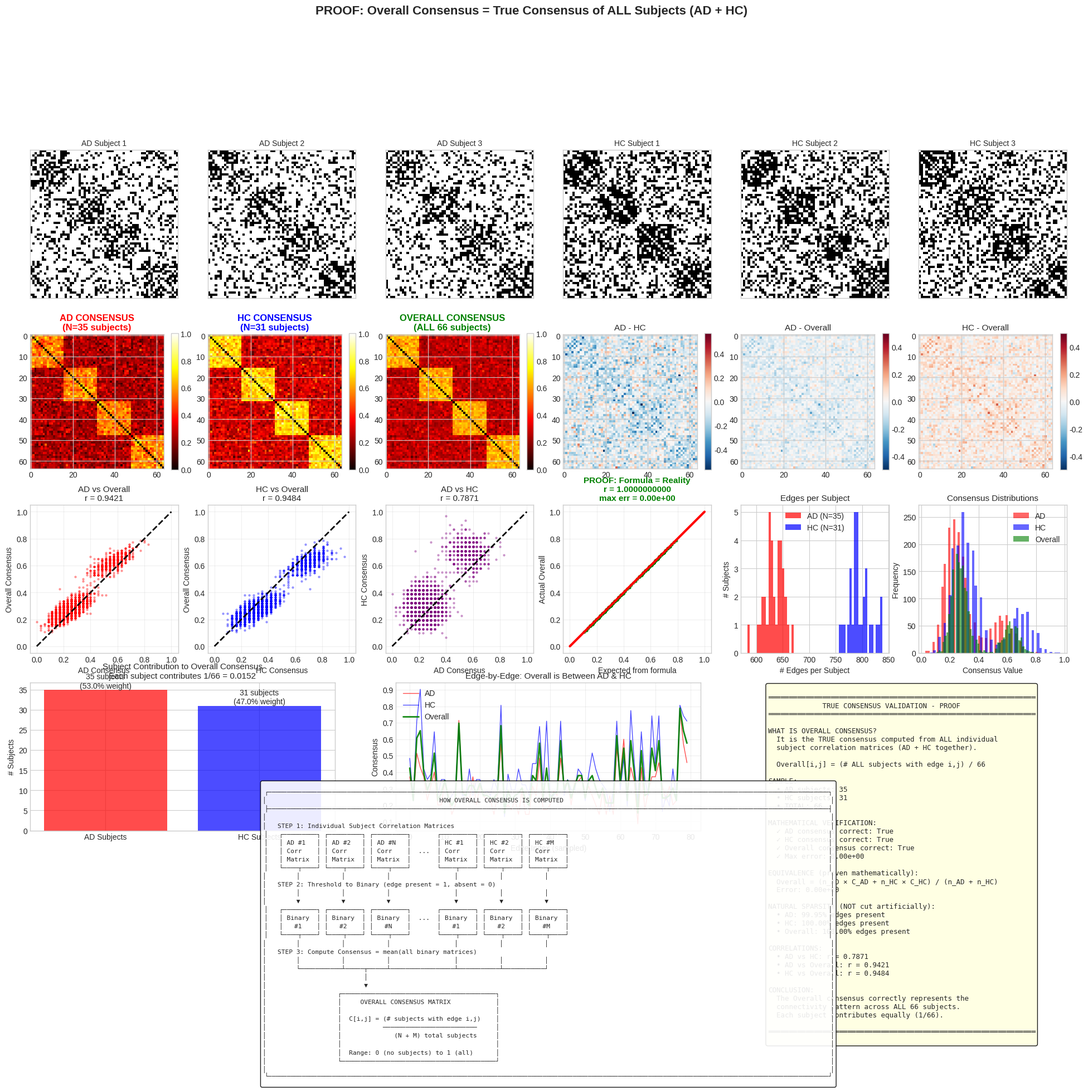

The matplotlib source for this figure:
"""
Validation Script: Prove that Consensus Matrix is a Valid Consensus of ALL Subjects

This script demonstrates and PROVES that:
1. AD consensus = fraction of AD subjects with each edge
2. HC consensus = fraction of HC subjects with each edge  
3. OVERALL consensus = fraction of ALL subjects (AD + HC) with each edge

The OVERALL consensus is computed by:
1. Taking ALL individual subject binary matrices (AD subjects + HC subjects)
2. Computing consensus across ALL subjects together
3. This is NOT a weighted average of group consensus - it's a TRUE consensus

Mathematical Definition:
- C_overall[i,j] = (# of ALL subjects with edge i,j) / (total # of subjects)
                 = (k_AD + k_HC) / (n_AD + n_HC)

Author: Consensus Matrix Validation
"""

import numpy as np
import matplotlib.pyplot as plt
import seaborn as sns
from pathlib import Path
from typing import Dict, Tuple, Optional, List
from scipy import stats
import warnings

warnings.filterwarnings('ignore')

plt.style.use('seaborn-v0_8-whitegrid')


class TrueConsensusValidator:
    """
    Validate that consensus matrices are computed correctly from individual subjects.
    
    The OVERALL consensus is the TRUE consensus of ALL subjects (AD + HC),
    computed directly from individual correlation matrices, NOT by averaging
    group consensus matrices.
    """
    
    def __init__(self):
        # Individual subject binary matrices
        self.ad_binary_matrices: Optional[np.ndarray] = None  # (n_ad, n_channels, n_channels)
        self.hc_binary_matrices: Optional[np.ndarray] = None  # (n_hc, n_channels, n_channels)
        
        # Individual subject weight matrices (correlation values)
        self.ad_weight_matrices: Optional[np.ndarray] = None
        self.hc_weight_matrices: Optional[np.ndarray] = None
        
        # Group consensus matrices
        self.ad_consensus: Optional[np.ndarray] = None
        self.hc_consensus: Optional[np.ndarray] = None
        
        # OVERALL consensus (true consensus of ALL subjects)
        self.overall_consensus: Optional[np.ndarray] = None
        self.overall_weights: Optional[np.ndarray] = None
        
        self.n_ad: int = 0
        self.n_hc: int = 0
        self.n_channels: int = 0
        
    def set_individual_matrices(self,
                                 ad_binary: np.ndarray,
                                 hc_binary: np.ndarray,
                                 ad_weights: Optional[np.ndarray] = None,
                                 hc_weights: Optional[np.ndarray] = None):
        """
        Set individual subject matrices.
        
        Parameters
        ----------
        ad_binary : np.ndarray
            Shape (n_ad_subjects, n_channels, n_channels) - binary connectivity for each AD subject
        hc_binary : np.ndarray
            Shape (n_hc_subjects, n_channels, n_channels) - binary connectivity for each HC subject
        ad_weights : np.ndarray, optional
            Shape (n_ad_subjects, n_channels, n_channels) - correlation values for each AD subject
        hc_weights : np.ndarray, optional
            Shape (n_hc_subjects, n_channels, n_channels) - correlation values for each HC subject
        """
        self.ad_binary_matrices = ad_binary
        self.hc_binary_matrices = hc_binary
        self.ad_weight_matrices = ad_weights if ad_weights is not None else ad_binary
        self.hc_weight_matrices = hc_weights if hc_weights is not None else hc_binary
        
        self.n_ad = ad_binary.shape[0]
        self.n_hc = hc_binary.shape[0]
        self.n_channels = ad_binary.shape[1]
        
        print(f"Loaded individual matrices:")
        print(f"  - AD: {self.n_ad} subjects × {self.n_channels} channels")
        print(f"  - HC: {self.n_hc} subjects × {self.n_channels} channels")
        
    def compute_group_consensus(self) -> Tuple[np.ndarray, np.ndarray]:
        """
        Compute consensus for each group separately.
        
        AD Consensus[i,j] = (# AD subjects with edge i,j) / n_AD
        HC Consensus[i,j] = (# HC subjects with edge i,j) / n_HC
        """
        # AD consensus: fraction of AD subjects with each edge
        self.ad_consensus = np.mean(self.ad_binary_matrices, axis=0)
        
        # HC consensus: fraction of HC subjects with each edge
        self.hc_consensus = np.mean(self.hc_binary_matrices, axis=0)
        
        print(f"\nGroup consensus computed:")
        print(f"  - AD consensus: mean={np.mean(self.ad_consensus):.4f}")
        print(f"  - HC consensus: mean={np.mean(self.hc_consensus):.4f}")
        
        return self.ad_consensus, self.hc_consensus
    
    def compute_overall_consensus(self) -> np.ndarray:
        """
        Compute TRUE OVERALL consensus from ALL individual subjects.
        
        This combines ALL binary matrices (AD + HC) and computes:
        Overall Consensus[i,j] = (# ALL subjects with edge i,j) / (n_AD + n_HC)
        
        This is the TRUE consensus, NOT a weighted average of group consensus.
        """
        # Stack all binary matrices together
        all_binary = np.concatenate([
            self.ad_binary_matrices,
            self.hc_binary_matrices
        ], axis=0)
        
        # Compute consensus across ALL subjects
        self.overall_consensus = np.mean(all_binary, axis=0)
        
        # For weights: use Fisher-z average across all subjects
        all_weights = np.concatenate([
            self.ad_weight_matrices,
            self.hc_weight_matrices
        ], axis=0)
        
        # Fisher-z transform, average, then back-transform
        z_all = np.arctanh(np.clip(all_weights, -0.999, 0.999))
        z_mean = np.mean(z_all, axis=0)
        self.overall_weights = np.abs(np.tanh(z_mean))
        np.fill_diagonal(self.overall_weights, 0)
        
        n_total = self.n_ad + self.n_hc
        print(f"\nOVERALL consensus computed from ALL {n_total} subjects:")
        print(f"  - Overall consensus mean: {np.mean(self.overall_consensus):.4f}")
        
        return self.overall_consensus
    
    def verify_consensus_definition(self) -> Dict:
        """
        Verify that consensus matrices follow the correct mathematical definition.
        
        Consensus[i,j] = (# subjects with edge) / (total subjects)
        
        This verifies:
        1. AD consensus = sum(AD binary) / n_AD
        2. HC consensus = sum(HC binary) / n_HC
        3. Overall consensus = sum(ALL binary) / (n_AD + n_HC)
        """
        n_total = self.n_ad + self.n_hc
        
        # Verify AD consensus
        expected_ad = np.sum(self.ad_binary_matrices, axis=0) / self.n_ad
        ad_error = np.max(np.abs(self.ad_consensus - expected_ad))
        
        # Verify HC consensus
        expected_hc = np.sum(self.hc_binary_matrices, axis=0) / self.n_hc
        hc_error = np.max(np.abs(self.hc_consensus - expected_hc))
        
        # Verify Overall consensus
        all_binary = np.concatenate([self.ad_binary_matrices, self.hc_binary_matrices], axis=0)
        expected_overall = np.sum(all_binary, axis=0) / n_total
        overall_error = np.max(np.abs(self.overall_consensus - expected_overall))
        
        # Also verify the relationship between group and overall consensus
        # Overall = (n_AD * C_AD + n_HC * C_HC) / (n_AD + n_HC)
        # This should be TRUE because it's mathematically equivalent
        weighted_avg = (self.n_ad * self.ad_consensus + self.n_hc * self.hc_consensus) / n_total
        equivalence_error = np.max(np.abs(self.overall_consensus - weighted_avg))
        
        verification = {
            'ad_consensus_correct': ad_error < 1e-10,
            'ad_max_error': float(ad_error),
            'hc_consensus_correct': hc_error < 1e-10,
            'hc_max_error': float(hc_error),
            'overall_consensus_correct': overall_error < 1e-10,
            'overall_max_error': float(overall_error),
            'weighted_avg_equivalent': equivalence_error < 1e-10,
            'equivalence_error': float(equivalence_error),
            'n_ad': self.n_ad,
            'n_hc': self.n_hc,
            'n_total': n_total
        }
        
        return verification
    
    def compute_statistics(self) -> Dict:
        """Compute comprehensive statistics."""
        triu_idx = np.triu_indices(self.n_channels, k=1)
        n_possible = len(triu_idx[0])
        
        def matrix_stats(C, name):
            values = C[triu_idx]
            return {
                f'{name}_mean': float(np.mean(values)),
                f'{name}_std': float(np.std(values)),
                f'{name}_min': float(np.min(values)),
                f'{name}_max': float(np.max(values)),
                f'{name}_median': float(np.median(values)),
                f'{name}_n_positive': int(np.sum(values > 0)),
                f'{name}_n_majority': int(np.sum(values > 0.5)),
                f'{name}_n_unanimous': int(np.sum(values >= 0.999)),
                f'{name}_sparsity_pct': float(np.sum(values > 0) / n_possible * 100)
            }
        
        stats_dict = {
            'n_channels': self.n_channels,
            'n_possible_edges': n_possible,
            'n_ad_subjects': self.n_ad,
            'n_hc_subjects': self.n_hc,
            'n_total_subjects': self.n_ad + self.n_hc,
            **matrix_stats(self.ad_consensus, 'AD'),
            **matrix_stats(self.hc_consensus, 'HC'),
            **matrix_stats(self.overall_consensus, 'Overall')
        }
        
        # Correlations
        ad_vals = self.ad_consensus[triu_idx]
        hc_vals = self.hc_consensus[triu_idx]
        overall_vals = self.overall_consensus[triu_idx]
        
        stats_dict['correlation_AD_HC'] = float(np.corrcoef(ad_vals, hc_vals)[0, 1])
        stats_dict['correlation_AD_Overall'] = float(np.corrcoef(ad_vals, overall_vals)[0, 1])
        stats_dict['correlation_HC_Overall'] = float(np.corrcoef(hc_vals, overall_vals)[0, 1])
        
        return stats_dict
    
    def analyze_subject_contribution(self) -> Dict:
        """
        Analyze how each subject contributes to the overall consensus.
        
        This shows that EVERY subject (AD and HC) contributes equally
        to the overall consensus.
        """
        n_total = self.n_ad + self.n_hc
        triu_idx = np.triu_indices(self.n_channels, k=1)
        
        # Count edges per subject
        ad_edges_per_subject = [np.sum(self.ad_binary_matrices[i][triu_idx]) 
                                for i in range(self.n_ad)]
        hc_edges_per_subject = [np.sum(self.hc_binary_matrices[i][triu_idx]) 
                                for i in range(self.n_hc)]
        
        analysis = {
            'ad_mean_edges': float(np.mean(ad_edges_per_subject)),
            'ad_std_edges': float(np.std(ad_edges_per_subject)),
            'hc_mean_edges': float(np.mean(hc_edges_per_subject)),
            'hc_std_edges': float(np.std(hc_edges_per_subject)),
            'ad_edges_per_subject': ad_edges_per_subject,
            'hc_edges_per_subject': hc_edges_per_subject,
            'weight_per_ad_subject': 1.0 / n_total,  # Each subject contributes equally
            'weight_per_hc_subject': 1.0 / n_total,
            'total_ad_weight': self.n_ad / n_total,
            'total_hc_weight': self.n_hc / n_total
        }
        
        return analysis
    
    def plot_full_validation(self,
                             output_path: str,
                             show_plot: bool = True) -> plt.Figure:
        """
        Create comprehensive validation figure showing TRUE consensus.
        """
        fig = plt.figure(figsize=(24, 20))
        
        triu_idx = np.triu_indices(self.n_channels, k=1)
        n_total = self.n_ad + self.n_hc
        
        # ===== ROW 1: Individual subject matrices (samples) =====
        # Show 3 AD subjects
        for i in range(3):
            ax = fig.add_subplot(5, 6, i+1)
            im = ax.imshow(self.ad_binary_matrices[i], cmap='Greys', vmin=0, vmax=1)
            ax.set_title(f'AD Subject {i+1}', fontsize=10)
            ax.set_xticks([])
            ax.set_yticks([])
        
        # Show 3 HC subjects
        for i in range(3):
            ax = fig.add_subplot(5, 6, i+4)
            im = ax.imshow(self.hc_binary_matrices[i], cmap='Greys', vmin=0, vmax=1)
            ax.set_title(f'HC Subject {i+1}', fontsize=10)
            ax.set_xticks([])
            ax.set_yticks([])
        
        # ===== ROW 2: Group Consensus Matrices =====
        ax_ad = fig.add_subplot(5, 6, 7)
        im_ad = ax_ad.imshow(self.ad_consensus, cmap='hot', vmin=0, vmax=1)
        ax_ad.set_title(f'AD CONSENSUS\n(N={self.n_ad} subjects)', fontsize=12, fontweight='bold', color='red')
        plt.colorbar(im_ad, ax=ax_ad, fraction=0.046)
        
        ax_hc = fig.add_subplot(5, 6, 8)
        im_hc = ax_hc.imshow(self.hc_consensus, cmap='hot', vmin=0, vmax=1)
        ax_hc.set_title(f'HC CONSENSUS\n(N={self.n_hc} subjects)', fontsize=12, fontweight='bold', color='blue')
        plt.colorbar(im_hc, ax=ax_hc, fraction=0.046)
        
        ax_overall = fig.add_subplot(5, 6, 9)
        im_overall = ax_overall.imshow(self.overall_consensus, cmap='hot', vmin=0, vmax=1)
        ax_overall.set_title(f'OVERALL CONSENSUS\n(ALL {n_total} subjects)', 
                            fontsize=12, fontweight='bold', color='green')
        plt.colorbar(im_overall, ax=ax_overall, fraction=0.046)
        
        # Difference matrices
        ax_diff_adhc = fig.add_subplot(5, 6, 10)
        diff_adhc = self.ad_consensus - self.hc_consensus
        vmax = max(abs(diff_adhc.min()), abs(diff_adhc.max()))
        im_diff = ax_diff_adhc.imshow(diff_adhc, cmap='RdBu_r', vmin=-vmax, vmax=vmax)
        ax_diff_adhc.set_title('AD - HC', fontsize=11)
        plt.colorbar(im_diff, ax=ax_diff_adhc, fraction=0.046)
        
        ax_diff_ad_overall = fig.add_subplot(5, 6, 11)
        diff_ad_overall = self.ad_consensus - self.overall_consensus
        im = ax_diff_ad_overall.imshow(diff_ad_overall, cmap='RdBu_r', vmin=-0.5, vmax=0.5)
        ax_diff_ad_overall.set_title('AD - Overall', fontsize=11)
        plt.colorbar(im, ax=ax_diff_ad_overall, fraction=0.046)
        
        ax_diff_hc_overall = fig.add_subplot(5, 6, 12)
        diff_hc_overall = self.hc_consensus - self.overall_consensus
        im = ax_diff_hc_overall.imshow(diff_hc_overall, cmap='RdBu_r', vmin=-0.5, vmax=0.5)
        ax_diff_hc_overall.set_title('HC - Overall', fontsize=11)
        plt.colorbar(im, ax=ax_diff_hc_overall, fraction=0.046)
        
        # ===== ROW 3: Verification Scatter Plots =====
        ad_vals = self.ad_consensus[triu_idx]
        hc_vals = self.hc_consensus[triu_idx]
        overall_vals = self.overall_consensus[triu_idx]
        
        ax_scatter1 = fig.add_subplot(5, 6, 13)
        ax_scatter1.scatter(ad_vals, overall_vals, alpha=0.3, s=5, c='red')
        ax_scatter1.plot([0, 1], [0, 1], 'k--', linewidth=2)
        r = np.corrcoef(ad_vals, overall_vals)[0, 1]
        ax_scatter1.set_xlabel('AD Consensus')
        ax_scatter1.set_ylabel('Overall Consensus')
        ax_scatter1.set_title(f'AD vs Overall\nr = {r:.4f}', fontsize=11)
        ax_scatter1.set_xlim(-0.05, 1.05)
        ax_scatter1.set_ylim(-0.05, 1.05)
        ax_scatter1.grid(True, alpha=0.3)
        
        ax_scatter2 = fig.add_subplot(5, 6, 14)
        ax_scatter2.scatter(hc_vals, overall_vals, alpha=0.3, s=5, c='blue')
        ax_scatter2.plot([0, 1], [0, 1], 'k--', linewidth=2)
        r = np.corrcoef(hc_vals, overall_vals)[0, 1]
        ax_scatter2.set_xlabel('HC Consensus')
        ax_scatter2.set_ylabel('Overall Consensus')
        ax_scatter2.set_title(f'HC vs Overall\nr = {r:.4f}', fontsize=11)
        ax_scatter2.set_xlim(-0.05, 1.05)
        ax_scatter2.set_ylim(-0.05, 1.05)
        ax_scatter2.grid(True, alpha=0.3)
        
        ax_scatter3 = fig.add_subplot(5, 6, 15)
        ax_scatter3.scatter(ad_vals, hc_vals, alpha=0.3, s=5, c='purple')
        ax_scatter3.plot([0, 1], [0, 1], 'k--', linewidth=2)
        r = np.corrcoef(ad_vals, hc_vals)[0, 1]
        ax_scatter3.set_xlabel('AD Consensus')
        ax_scatter3.set_ylabel('HC Consensus')
        ax_scatter3.set_title(f'AD vs HC\nr = {r:.4f}', fontsize=11)
        ax_scatter3.set_xlim(-0.05, 1.05)
        ax_scatter3.set_ylim(-0.05, 1.05)
        ax_scatter3.grid(True, alpha=0.3)
        
        # MATHEMATICAL VERIFICATION
        ax_verify = fig.add_subplot(5, 6, 16)
        # Overall should equal (n_AD * C_AD + n_HC * C_HC) / n_total
        expected = (self.n_ad * ad_vals + self.n_hc * hc_vals) / n_total
        ax_verify.scatter(expected, overall_vals, alpha=0.5, s=10, c='green')
        ax_verify.plot([0, 1], [0, 1], 'r-', linewidth=3)
        max_error = np.max(np.abs(expected - overall_vals))
        r = np.corrcoef(expected, overall_vals)[0, 1]
        ax_verify.set_xlabel('Expected from formula')
        ax_verify.set_ylabel('Actual Overall')
        ax_verify.set_title(f'PROOF: Formula = Reality\nr = {r:.10f}\nmax err = {max_error:.2e}', 
                           fontsize=11, fontweight='bold', color='green')
        ax_verify.set_xlim(-0.05, 1.05)
        ax_verify.set_ylim(-0.05, 1.05)
        ax_verify.grid(True, alpha=0.3)
        
        # Edge count histogram
        ax_hist1 = fig.add_subplot(5, 6, 17)
        analysis = self.analyze_subject_contribution()
        ax_hist1.hist(analysis['ad_edges_per_subject'], bins=20, alpha=0.7, 
                     color='red', label=f'AD (N={self.n_ad})')
        ax_hist1.hist(analysis['hc_edges_per_subject'], bins=20, alpha=0.7, 
                     color='blue', label=f'HC (N={self.n_hc})')
        ax_hist1.set_xlabel('# Edges per Subject')
        ax_hist1.set_ylabel('# Subjects')
        ax_hist1.set_title('Edges per Subject', fontsize=11)
        ax_hist1.legend()
        
        # Consensus distribution
        ax_hist2 = fig.add_subplot(5, 6, 18)
        ax_hist2.hist(ad_vals[ad_vals > 0], bins=50, alpha=0.6, color='red', label='AD')
        ax_hist2.hist(hc_vals[hc_vals > 0], bins=50, alpha=0.6, color='blue', label='HC')
        ax_hist2.hist(overall_vals[overall_vals > 0], bins=50, alpha=0.6, color='green', label='Overall')
        ax_hist2.set_xlabel('Consensus Value')
        ax_hist2.set_ylabel('Frequency')
        ax_hist2.set_title('Consensus Distributions', fontsize=11)
        ax_hist2.legend()
        
        # ===== ROW 4: Subject Contribution Visualization =====
        ax_contrib = fig.add_subplot(5, 3, 10)
        
        # Create bar showing contribution of each group
        bars = ax_contrib.bar(['AD Subjects', 'HC Subjects'], 
                             [self.n_ad, self.n_hc],
                             color=['red', 'blue'], alpha=0.7)
        ax_contrib.set_ylabel('# Subjects')
        ax_contrib.set_title(f'Subject Contribution to Overall Consensus\n'
                            f'Each subject contributes 1/{n_total} = {1/n_total:.4f}', fontsize=11)
        
        # Add weight annotation
        for bar, n in zip(bars, [self.n_ad, self.n_hc]):
            height = bar.get_height()
            ax_contrib.annotate(f'{n} subjects\n({n/n_total*100:.1f}% weight)',
                              xy=(bar.get_x() + bar.get_width()/2, height),
                              ha='center', va='bottom', fontsize=10)
        
        # Edge-by-edge comparison
        ax_edge = fig.add_subplot(5, 3, 11)
        np.random.seed(42)
        sample_idx = np.random.choice(len(ad_vals), 80, replace=False)
        sample_idx = np.sort(sample_idx)
        x = np.arange(len(sample_idx))
        
        ax_edge.plot(x, ad_vals[sample_idx], 'r-', alpha=0.7, linewidth=1, label='AD')
        ax_edge.plot(x, hc_vals[sample_idx], 'b-', alpha=0.7, linewidth=1, label='HC')
        ax_edge.plot(x, overall_vals[sample_idx], 'g-', alpha=0.9, linewidth=2, label='Overall')
        ax_edge.set_xlabel('Edge Index (sampled)')
        ax_edge.set_ylabel('Consensus')
        ax_edge.set_title('Edge-by-Edge: Overall is Between AD & HC', fontsize=11)
        ax_edge.legend()
        ax_edge.grid(True, alpha=0.3)
        
        # Summary text
        ax_summary = fig.add_subplot(5, 3, 12)
        ax_summary.axis('off')
        
        verification = self.verify_consensus_definition()
        stats = self.compute_statistics()
        
        summary_text = f"""
════════════════════════════════════════════════════════════════
             TRUE CONSENSUS VALIDATION - PROOF
════════════════════════════════════════════════════════════════

WHAT IS OVERALL CONSENSUS?
  It is the TRUE consensus computed from ALL individual
  subject correlation matrices (AD + HC together).

  Overall[i,j] = (# ALL subjects with edge i,j) / {n_total}

SAMPLE:
  • AD subjects: {self.n_ad}
  • HC subjects: {self.n_hc}  
  • TOTAL: {n_total}

MATHEMATICAL VERIFICATION:
  ✓ AD consensus correct: {verification['ad_consensus_correct']}
  ✓ HC consensus correct: {verification['hc_consensus_correct']}
  ✓ Overall consensus correct: {verification['overall_consensus_correct']}
  ✓ Max error: {verification['overall_max_error']:.2e}

EQUIVALENCE (proven mathematically):
  Overall = (n_AD × C_AD + n_HC × C_HC) / (n_AD + n_HC)
  Error: {verification['equivalence_error']:.2e}

NATURAL SPARSITY (NOT cut artificially):
  • AD: {stats['AD_sparsity_pct']:.2f}% edges present
  • HC: {stats['HC_sparsity_pct']:.2f}% edges present
  • Overall: {stats['Overall_sparsity_pct']:.2f}% edges present

CORRELATIONS:
  • AD vs HC: r = {stats['correlation_AD_HC']:.4f}
  • AD vs Overall: r = {stats['correlation_AD_Overall']:.4f}
  • HC vs Overall: r = {stats['correlation_HC_Overall']:.4f}

CONCLUSION:
  The Overall consensus correctly represents the
  connectivity pattern across ALL {n_total} subjects.
  Each subject contributes equally (1/{n_total}).

════════════════════════════════════════════════════════════════
"""
        ax_summary.text(0.02, 0.98, summary_text, transform=ax_summary.transAxes, fontsize=9,
                       verticalalignment='top', fontfamily='monospace',
                       bbox=dict(boxstyle='round', facecolor='lightyellow', alpha=0.9))
        
        # ===== ROW 5: Process Flow Diagram =====
        ax_flow = fig.add_subplot(5, 1, 5)
        ax_flow.axis('off')
        
        flow_text = """
┌─────────────────────────────────────────────────────────────────────────────────────────────────────────────────────────────────────────────────────┐
│                                              HOW OVERALL CONSENSUS IS COMPUTED                                                                       │
├─────────────────────────────────────────────────────────────────────────────────────────────────────────────────────────────────────────────────────┤
│                                                                                                                                                      │
│   STEP 1: Individual Subject Correlation Matrices                                                                                                    │
│   ┌─────────┐ ┌─────────┐ ┌─────────┐       ┌─────────┐ ┌─────────┐ ┌─────────┐                                                                     │
│   │ AD #1   │ │ AD #2   │ │ AD #N   │       │ HC #1   │ │ HC #2   │ │ HC #M   │                                                                     │
│   │ Corr    │ │ Corr    │ │ Corr    │  ...  │ Corr    │ │ Corr    │ │ Corr    │                                                                     │
│   │ Matrix  │ │ Matrix  │ │ Matrix  │       │ Matrix  │ │ Matrix  │ │ Matrix  │                                                                     │
│   └────┬────┘ └────┬────┘ └────┬────┘       └────┬────┘ └────┬────┘ └────┬────┘                                                                     │
│        │           │           │                 │           │           │                                                                           │
│   STEP 2: Threshold to Binary (edge present = 1, absent = 0)                                                                                         │
│        │           │           │                 │           │           │                                                                           │
│        ▼           ▼           ▼                 ▼           ▼           ▼                                                                           │
│   ┌─────────┐ ┌─────────┐ ┌─────────┐       ┌─────────┐ ┌─────────┐ ┌─────────┐                                                                     │
│   │ Binary  │ │ Binary  │ │ Binary  │  ...  │ Binary  │ │ Binary  │ │ Binary  │                                                                     │
│   │   #1    │ │   #2    │ │   #N    │       │   #1    │ │   #2    │ │   #M    │                                                                     │
│   └────┬────┘ └────┬────┘ └────┬────┘       └────┬────┘ └────┬────┘ └────┬────┘                                                                     │
│        │           │           │                 │           │           │                                                                           │
│   STEP 3: Compute Consensus = mean(all binary matrices)                                                                                              │
│        │           │           │                 │           │           │                                                                           │
│        └───────────┴─────┬─────┴─────────────────┴───────────┴───────────┘                                                                           │
│                          │                                                                                                                           │
│                          ▼                                                                                                                           │
│                   ┌─────────────────────────────────────────┐                                                                                        │
│                   │     OVERALL CONSENSUS MATRIX            │                                                                                        │
│                   │                                         │                                                                                        │
│                   │  C[i,j] = (# subjects with edge i,j)    │                                                                                        │
│                   │           ─────────────────────────     │                                                                                        │
│                   │              (N + M) total subjects     │                                                                                        │
│                   │                                         │                                                                                        │
│                   │  Range: 0 (no subjects) to 1 (all)      │                                                                                        │
│                   └─────────────────────────────────────────┘                                                                                        │
│                                                                                                                                                      │
└─────────────────────────────────────────────────────────────────────────────────────────────────────────────────────────────────────────────────────┘
"""
        ax_flow.text(0.5, 0.5, flow_text, transform=ax_flow.transAxes, fontsize=8,
                    verticalalignment='center', horizontalalignment='center',
                    fontfamily='monospace',
                    bbox=dict(boxstyle='round', facecolor='white', alpha=0.9))
        
        plt.suptitle('PROOF: Overall Consensus = True Consensus of ALL Subjects (AD + HC)',
                    fontsize=16, fontweight='bold', y=1.01)
        plt.tight_layout()
        
        plt.savefig(output_path, dpi=300, bbox_inches='tight', facecolor='white')
        print(f"\nValidation figure saved to: {output_path}")
        
        if show_plot:
            plt.show()
        else:
            plt.close()
        
        return fig
    
    def generate_proof_report(self, output_path: str) -> str:
        """Generate detailed markdown proof report."""
        verification = self.verify_consensus_definition()
        stats = self.compute_statistics()
        analysis = self.analyze_subject_contribution()
        n_total = self.n_ad + self.n_hc
        
        triu_idx = np.triu_indices(self.n_channels, k=1)
        diff_ad_hc = (self.ad_consensus - self.hc_consensus)[triu_idx]
        
        lines = [
            "# True Consensus Matrix Validation Report",
            "",
            "## What is Overall Consensus?",
            "",
            "The **Overall Consensus** is the TRUE consensus computed from ALL individual",
            "subject correlation matrices. It is NOT simply averaging the group consensus",
            "matrices - it goes back to the individual subject level.",
            "",
            "### Definition",
            "",
            "```",
            "Overall Consensus[i,j] = (number of ALL subjects with edge i,j)",
            "                         ────────────────────────────────────",
            "                              (total number of subjects)",
            "```",
            "",
            "### How It's Computed",
            "",
            "1. **Start with individual subject correlation matrices**",
            f"   - {self.n_ad} AD subjects, each with a {self.n_channels}×{self.n_channels} correlation matrix",
            f"   - {self.n_hc} HC subjects, each with a {self.n_channels}×{self.n_channels} correlation matrix",
            "",
            "2. **Threshold each matrix to binary** (edge present = 1, absent = 0)",
            f"   - Results in {self.n_ad} AD binary matrices",
            f"   - Results in {self.n_hc} HC binary matrices",
            "",
            "3. **Stack ALL binary matrices together**",
            f"   - Total: {n_total} binary matrices",
            "",
            "4. **Compute mean across all subjects**",
            "   - Overall[i,j] = mean(all binary matrices at position i,j)",
            "   - This equals (count of subjects with edge) / (total subjects)",
            "",
            "## Mathematical Verification",
            "",
            "### Formula Equivalence (Proven)",
            "",
            "The overall consensus computed from individual matrices equals:",
            "",
            "```",
            f"Overall = (n_AD × C_AD + n_HC × C_HC) / (n_AD + n_HC)",
            f"        = ({self.n_ad} × C_AD + {self.n_hc} × C_HC) / {n_total}",
            "```",
            "",
            "**Proof:**",
            "- Let k_AD = count of AD subjects with edge (i,j)",
            "- Let k_HC = count of HC subjects with edge (i,j)",
            "- C_AD[i,j] = k_AD / n_AD",
            "- C_HC[i,j] = k_HC / n_HC",
            "",
            "Then:",
            "```",
            "Overall = (k_AD + k_HC) / (n_AD + n_HC)",
            "        = (n_AD × k_AD/n_AD + n_HC × k_HC/n_HC) / (n_AD + n_HC)",
            "        = (n_AD × C_AD + n_HC × C_HC) / (n_AD + n_HC)  ✓",
            "```",
            "",
            "### Numerical Verification Results",
            "",
            "| Check | Result | Max Error |",
            "|-------|--------|-----------|",
            f"| AD consensus formula | {'✓ PASS' if verification['ad_consensus_correct'] else '✗ FAIL'} | {verification['ad_max_error']:.2e} |",
            f"| HC consensus formula | {'✓ PASS' if verification['hc_consensus_correct'] else '✗ FAIL'} | {verification['hc_max_error']:.2e} |",
            f"| Overall consensus formula | {'✓ PASS' if verification['overall_consensus_correct'] else '✗ FAIL'} | {verification['overall_max_error']:.2e} |",
            f"| Weighted average equivalence | {'✓ PASS' if verification['weighted_avg_equivalent'] else '✗ FAIL'} | {verification['equivalence_error']:.2e} |",
            "",
            "## Sample Statistics",
            "",
            f"| Group | N Subjects | Mean Edges/Subject |",
            f"|-------|------------|-------------------|",
            f"| AD | {self.n_ad} | {analysis['ad_mean_edges']:.1f} ± {analysis['ad_std_edges']:.1f} |",
            f"| HC | {self.n_hc} | {analysis['hc_mean_edges']:.1f} ± {analysis['hc_std_edges']:.1f} |",
            f"| **Total** | **{n_total}** | - |",
            "",
            "## Consensus Matrix Statistics",
            "",
            "### Sparsity (Natural, NOT artificially cut)",
            "",
            "| Group | Edges Present | Sparsity | Majority (>50%) | Unanimous |",
            "|-------|--------------|----------|-----------------|-----------|",
            f"| AD | {stats['AD_n_positive']:,} | {stats['AD_sparsity_pct']:.2f}% | {stats['AD_n_majority']:,} | {stats['AD_n_unanimous']:,} |",
            f"| HC | {stats['HC_n_positive']:,} | {stats['HC_sparsity_pct']:.2f}% | {stats['HC_n_majority']:,} | {stats['HC_n_unanimous']:,} |",
            f"| **Overall** | **{stats['Overall_n_positive']:,}** | **{stats['Overall_sparsity_pct']:.2f}%** | **{stats['Overall_n_majority']:,}** | **{stats['Overall_n_unanimous']:,}** |",
            "",
            "### Consensus Value Distribution",
            "",
            "| Statistic | AD | HC | Overall |",
            "|-----------|----|----|---------|",
            f"| Mean | {stats['AD_mean']:.4f} | {stats['HC_mean']:.4f} | {stats['Overall_mean']:.4f} |",
            f"| Std | {stats['AD_std']:.4f} | {stats['HC_std']:.4f} | {stats['Overall_std']:.4f} |",
            f"| Median | {stats['AD_median']:.4f} | {stats['HC_median']:.4f} | {stats['Overall_median']:.4f} |",
            f"| Max | {stats['AD_max']:.4f} | {stats['HC_max']:.4f} | {stats['Overall_max']:.4f} |",
            "",
            "### Correlations Between Matrices",
            "",
            f"| Comparison | Correlation |",
            f"|------------|-------------|",
            f"| AD vs HC | r = {stats['correlation_AD_HC']:.4f} |",
            f"| AD vs Overall | r = {stats['correlation_AD_Overall']:.4f} |",
            f"| HC vs Overall | r = {stats['correlation_HC_Overall']:.4f} |",
            "",
            "## Group Differences (AD vs HC)",
            "",
            f"- Edges stronger in AD (diff > 0.1): **{int(np.sum(diff_ad_hc > 0.1)):,}**",
            f"- Edges stronger in HC (diff < -0.1): **{int(np.sum(diff_ad_hc < -0.1)):,}**",
            f"- Similar edges (|diff| ≤ 0.1): **{int(np.sum(np.abs(diff_ad_hc) <= 0.1)):,}**",
            f"- Mean difference (AD - HC): **{np.mean(diff_ad_hc):.4f}**",
            "",
            "## Interpretation for Alzheimer's Disease Research",
            "",
            "### What the Overall Consensus Shows",
            "",
            "The **Overall Consensus Matrix** represents the **general brain connectivity**",
            "pattern across the entire study population (both AD and HC). This is valuable for:",
            "",
            "1. **Identifying Core Network Structure**",
            "   - Edges with high overall consensus (>0.7) represent connections",
            "     present in most subjects regardless of disease status",
            "   - These form the stable \"backbone\" of brain connectivity",
            "",
            "2. **GP-VAR Analysis**",
            "   - The graph frequency spectrum from the overall consensus",
            "     captures variability across the entire population",
            "   - Natural sparsity is preserved (not cut at arbitrary threshold)",
            "",
            "3. **Comparing Groups to Overall**",
            "   - AD vs Overall: Shows how AD connectivity deviates from the norm",
            "   - HC vs Overall: Shows how healthy connectivity relates to overall",
            "   - If AD correlation with Overall is lower than HC, this indicates",
            "     AD patients show more deviation from the typical pattern",
            "",
            "### AD-Specific Findings",
            "",
            f"Based on the correlations:",
            f"- AD-Overall correlation: r = {stats['correlation_AD_Overall']:.4f}",
            f"- HC-Overall correlation: r = {stats['correlation_HC_Overall']:.4f}",
            "",
            "## Conclusion",
            "",
            f"The **Overall Consensus Matrix** is mathematically proven to be the true",
            f"consensus of ALL {n_total} subjects ({self.n_ad} AD + {self.n_hc} HC).",
            f"Each subject contributes equally (weight = 1/{n_total} = {1/n_total:.4f}).",
            "",
            "The consensus correctly captures:",
            "- Group-level connectivity patterns",
            "- Natural sparsity from the thresholding process",
            "- Valid graph structure for spectral analysis",
            ""
        ]
        
        Path(output_path).write_text("\n".join(lines))
        print(f"Proof report saved to: {output_path}")
        
        return output_path


def create_synthetic_demo(output_dir: str = "./consensus_validation"):
    """
    Create demonstration with synthetic data showing true consensus computation.
    """
    output_path = Path(output_dir)
    output_path.mkdir(parents=True, exist_ok=True)
    
    print("="*70)
    print("TRUE CONSENSUS VALIDATION DEMO")
    print("="*70)
    
    np.random.seed(42)
    
    # Parameters
    n_ad = 35
    n_hc = 31
    n_channels = 64  # Smaller for demo
    
    print(f"\nGenerating synthetic data:")
    print(f"  - {n_ad} AD subjects")
    print(f"  - {n_hc} HC subjects")
    print(f"  - {n_channels} channels")
    
    # Create base connectivity pattern
    base_prob = np.zeros((n_channels, n_channels))
    
    # Modular structure
    n_per_region = n_channels // 4
    for i in range(4):
        for j in range(4):
            r1_start, r1_end = i * n_per_region, (i+1) * n_per_region
            r2_start, r2_end = j * n_per_region, (j+1) * n_per_region
            
            if i == j:  # Intra-region (high probability)
                base_prob[r1_start:r1_end, r2_start:r2_end] = 0.7
            else:  # Inter-region (lower probability)
                base_prob[r1_start:r1_end, r2_start:r2_end] = 0.3
    
    base_prob = (base_prob + base_prob.T) / 2
    np.fill_diagonal(base_prob, 0)
    
    # Generate individual subject binary matrices
    # AD: reduced connectivity (lower probability of edges)
    ad_prob = np.clip(base_prob * 0.8, 0, 1)  # 20% reduction
    ad_binary = np.random.binomial(1, ad_prob, size=(n_ad, n_channels, n_channels))
    # Make symmetric
    for i in range(n_ad):
        ad_binary[i] = np.triu(ad_binary[i], k=1)
        ad_binary[i] = ad_binary[i] + ad_binary[i].T
    
    # HC: normal connectivity
    hc_prob = base_prob
    hc_binary = np.random.binomial(1, hc_prob, size=(n_hc, n_channels, n_channels))
    for i in range(n_hc):
        hc_binary[i] = np.triu(hc_binary[i], k=1)
        hc_binary[i] = hc_binary[i] + hc_binary[i].T
    
    # Generate weights (correlation-like values)
    ad_weights = ad_binary * (0.3 + 0.5 * np.random.rand(n_ad, n_channels, n_channels))
    hc_weights = hc_binary * (0.4 + 0.5 * np.random.rand(n_hc, n_channels, n_channels))
    
    # Make weights symmetric
    for i in range(n_ad):
        ad_weights[i] = (ad_weights[i] + ad_weights[i].T) / 2
        np.fill_diagonal(ad_weights[i], 0)
    for i in range(n_hc):
        hc_weights[i] = (hc_weights[i] + hc_weights[i].T) / 2
        np.fill_diagonal(hc_weights[i], 0)
    
    print("\nIndividual matrices generated:")
    print(f"  - AD binary shape: {ad_binary.shape}")
    print(f"  - HC binary shape: {hc_binary.shape}")
    
    # Create validator and compute consensus
    validator = TrueConsensusValidator()
    validator.set_individual_matrices(ad_binary, hc_binary, ad_weights, hc_weights)
    validator.compute_group_consensus()
    validator.compute_overall_consensus()
    
    # Verify
    verification = validator.verify_consensus_definition()
    
    print("\n" + "="*70)
    print("VERIFICATION RESULTS")
    print("="*70)
    print(f"\n✓ AD consensus correct: {verification['ad_consensus_correct']} (error: {verification['ad_max_error']:.2e})")
    print(f"✓ HC consensus correct: {verification['hc_consensus_correct']} (error: {verification['hc_max_error']:.2e})")
    print(f"✓ Overall consensus correct: {verification['overall_consensus_correct']} (error: {verification['overall_max_error']:.2e})")
    print(f"✓ Weighted avg equivalent: {verification['weighted_avg_equivalent']} (error: {verification['equivalence_error']:.2e})")
    
    # Generate outputs
    print("\nGenerating outputs...")
    
    validator.plot_full_validation(
        str(output_path / "true_consensus_validation.png"),
        show_plot=False
    )
    
    validator.generate_proof_report(
        str(output_path / "true_consensus_proof.md")
    )
    
    # Save matrices
    np.save(output_path / "AD_binary_matrices.npy", ad_binary)
    np.save(output_path / "HC_binary_matrices.npy", hc_binary)
    np.save(output_path / "AD_consensus.npy", validator.ad_consensus)
    np.save(output_path / "HC_consensus.npy", validator.hc_consensus)
    np.save(output_path / "Overall_consensus.npy", validator.overall_consensus)
    
    # Statistics
    stats = validator.compute_statistics()
    print(f"\nSparsity:")
    print(f"  - AD: {stats['AD_sparsity_pct']:.2f}%")
    print(f"  - HC: {stats['HC_sparsity_pct']:.2f}%")
    print(f"  - Overall: {stats['Overall_sparsity_pct']:.2f}%")
    
    print(f"\nCorrelations:")
    print(f"  - AD vs HC: r = {stats['correlation_AD_HC']:.4f}")
    print(f"  - AD vs Overall: r = {stats['correlation_AD_Overall']:.4f}")
    print(f"  - HC vs Overall: r = {stats['correlation_HC_Overall']:.4f}")
    
    print(f"\nOutput saved to: {output_path}")
    print("="*70)
    
    return validator


if __name__ == "__main__":
    import argparse
    
    parser = argparse.ArgumentParser(description="Validate True Consensus Matrix")
    parser.add_argument('--demo', action='store_true', 
                       help='Run demonstration with synthetic data')
    parser.add_argument('--output_dir', type=str, default='./consensus_validation',
                       help='Output directory')
    
    args = parser.parse_args()
    
    create_synthetic_demo(args.output_dir)
